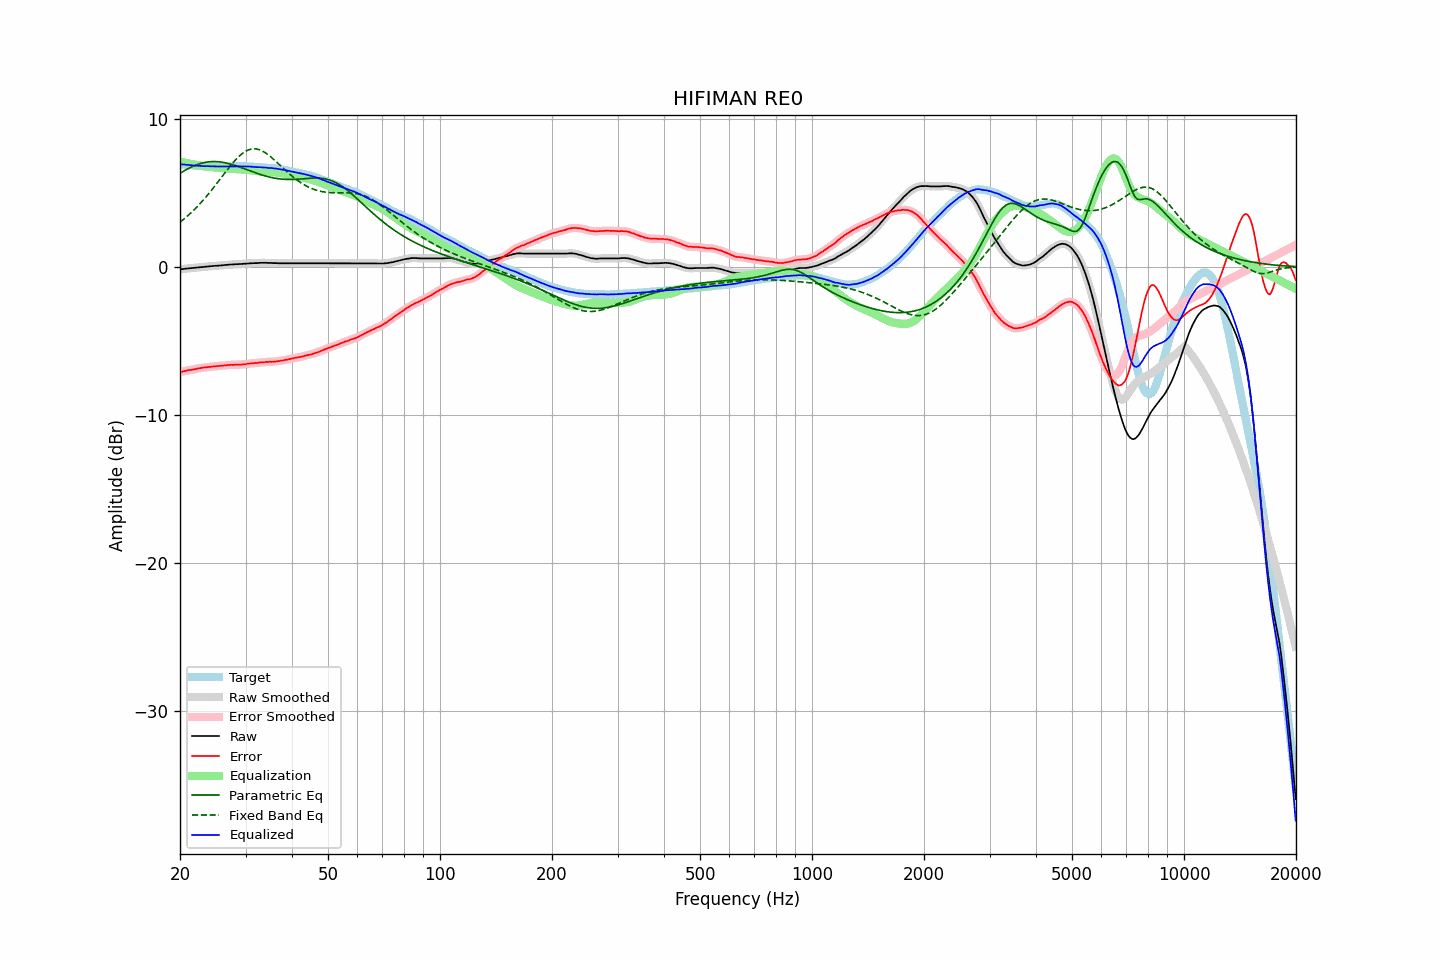

The table this chart was drawn from, first rows:
frequency, raw, error, smoothed, error_smoothed, equalization, parametric_eq, fixed_band_eq, equalized_raw, equalized_smoothed, target
20.00, -0.16, -7.10, -0.17, -7.10, 7.10, 6.32, 3.02, 6.94, 6.93, 6.94
20.20, -0.15, -7.08, -0.15, -7.08, 7.08, 6.38, 3.11, 6.92, 6.92, 6.93
20.40, -0.14, -7.06, -0.14, -7.06, 7.06, 6.45, 3.19, 6.91, 6.91, 6.92
20.61, -0.13, -7.03, -0.13, -7.03, 7.03, 6.51, 3.28, 6.91, 6.91, 6.91
20.81, -0.11, -7.00, -0.12, -7.00, 7.01, 6.58, 3.38, 6.90, 6.90, 6.89
21.02, -0.10, -6.98, -0.10, -6.98, 6.99, 6.63, 3.47, 6.89, 6.89, 6.88
21.23, -0.09, -6.96, -0.09, -6.97, 6.97, 6.69, 3.57, 6.87, 6.87, 6.87
21.44, -0.08, -6.96, -0.08, -6.95, 6.95, 6.74, 3.67, 6.86, 6.86, 6.88
21.66, -0.07, -6.93, -0.08, -6.94, 6.93, 6.79, 3.77, 6.85, 6.85, 6.86
21.87, -0.06, -6.92, -0.06, -6.92, 6.91, 6.84, 3.88, 6.84, 6.84, 6.86
22.09, -0.05, -6.89, -0.05, -6.89, 6.89, 6.88, 3.99, 6.83, 6.84, 6.84
22.31, -0.03, -6.86, -0.04, -6.87, 6.87, 6.92, 4.10, 6.83, 6.83, 6.83
22.54, -0.02, -6.84, -0.03, -6.84, 6.85, 6.96, 4.22, 6.82, 6.82, 6.82
22.76, -0.01, -6.83, -0.01, -6.83, 6.83, 6.99, 4.33, 6.82, 6.82, 6.82
22.99, -0.00, -6.81, -0.00, -6.81, 6.81, 7.02, 4.45, 6.81, 6.81, 6.81
23.22, 0.01, -6.79, 0.01, -6.80, 6.80, 7.04, 4.58, 6.80, 6.80, 6.80
23.45, 0.02, -6.79, 0.02, -6.78, 6.78, 7.07, 4.70, 6.80, 6.80, 6.81
23.69, 0.03, -6.77, 0.03, -6.77, 6.77, 7.08, 4.83, 6.80, 6.80, 6.80
23.92, 0.04, -6.75, 0.04, -6.76, 6.76, 7.10, 4.96, 6.79, 6.79, 6.79
24.16, 0.05, -6.75, 0.05, -6.75, 6.75, 7.11, 5.09, 6.79, 6.79, 6.80
24.40, 0.06, -6.74, 0.06, -6.74, 6.73, 7.11, 5.23, 6.79, 6.79, 6.80
24.65, 0.07, -6.72, 0.06, -6.73, 6.72, 7.11, 5.37, 6.79, 6.79, 6.79
24.89, 0.08, -6.71, 0.07, -6.71, 6.71, 7.11, 5.51, 6.79, 6.79, 6.79
25.14, 0.08, -6.70, 0.08, -6.70, 6.70, 7.11, 5.65, 6.78, 6.78, 6.78
25.39, 0.09, -6.69, 0.09, -6.69, 6.69, 7.10, 5.79, 6.78, 6.78, 6.78
25.65, 0.10, -6.68, 0.09, -6.68, 6.68, 7.09, 5.93, 6.78, 6.78, 6.78
25.91, 0.11, -6.67, 0.11, -6.67, 6.67, 7.07, 6.07, 6.78, 6.78, 6.78
26.16, 0.12, -6.67, 0.12, -6.66, 6.66, 7.05, 6.22, 6.78, 6.78, 6.79
26.43, 0.13, -6.65, 0.13, -6.65, 6.65, 7.03, 6.36, 6.78, 6.78, 6.78
26.69, 0.14, -6.64, 0.14, -6.64, 6.64, 7.01, 6.50, 6.78, 6.78, 6.78
26.96, 0.15, -6.63, 0.15, -6.63, 6.63, 6.98, 6.64, 6.78, 6.78, 6.78
27.23, 0.16, -6.62, 0.15, -6.62, 6.63, 6.96, 6.78, 6.78, 6.78, 6.78
27.50, 0.17, -6.61, 0.16, -6.62, 6.62, 6.93, 6.91, 6.78, 6.78, 6.78
27.77, 0.17, -6.62, 0.17, -6.61, 6.61, 6.89, 7.04, 6.78, 6.78, 6.79
28.05, 0.18, -6.60, 0.18, -6.61, 6.61, 6.86, 7.16, 6.78, 6.78, 6.78
28.33, 0.19, -6.60, 0.18, -6.60, 6.61, 6.82, 7.28, 6.79, 6.79, 6.79
28.62, 0.19, -6.60, 0.19, -6.60, 6.60, 6.79, 7.39, 6.79, 6.79, 6.79
28.90, 0.20, -6.60, 0.19, -6.60, 6.60, 6.75, 7.50, 6.79, 6.79, 6.80
29.19, 0.20, -6.60, 0.20, -6.59, 6.59, 6.71, 7.59, 6.79, 6.79, 6.80
29.48, 0.21, -6.58, 0.21, -6.59, 6.58, 6.67, 7.68, 6.79, 6.79, 6.79
29.78, 0.22, -6.57, 0.21, -6.58, 6.57, 6.63, 7.75, 6.79, 6.78, 6.79
30.08, 0.22, -6.57, 0.22, -6.56, 6.56, 6.59, 7.82, 6.78, 6.78, 6.79
30.38, 0.23, -6.54, 0.23, -6.55, 6.55, 6.55, 7.88, 6.78, 6.78, 6.77
30.68, 0.24, -6.53, 0.23, -6.53, 6.54, 6.51, 7.92, 6.77, 6.77, 6.77
30.99, 0.25, -6.52, 0.24, -6.52, 6.53, 6.47, 7.95, 6.77, 6.77, 6.77
31.30, 0.25, -6.52, 0.25, -6.51, 6.51, 6.43, 7.97, 6.76, 6.76, 6.77
31.61, 0.26, -6.50, 0.25, -6.50, 6.50, 6.39, 7.98, 6.76, 6.75, 6.76
31.93, 0.26, -6.48, 0.25, -6.49, 6.49, 6.35, 7.97, 6.74, 6.74, 6.74
32.24, 0.26, -6.49, 0.26, -6.48, 6.48, 6.31, 7.95, 6.73, 6.74, 6.75
32.57, 0.27, -6.46, 0.27, -6.47, 6.47, 6.28, 7.93, 6.73, 6.73, 6.73
32.89, 0.28, -6.45, 0.27, -6.45, 6.46, 6.24, 7.89, 6.73, 6.73, 6.73
33.22, 0.28, -6.44, 0.28, -6.44, 6.45, 6.21, 7.84, 6.72, 6.72, 6.72
33.55, 0.28, -6.44, 0.28, -6.44, 6.44, 6.17, 7.78, 6.71, 6.71, 6.72
33.89, 0.28, -6.43, 0.27, -6.43, 6.43, 6.14, 7.71, 6.70, 6.70, 6.71
34.23, 0.28, -6.41, 0.27, -6.42, 6.42, 6.11, 7.64, 6.70, 6.70, 6.69
34.57, 0.27, -6.42, 0.27, -6.41, 6.42, 6.08, 7.56, 6.68, 6.69, 6.69
34.92, 0.27, -6.40, 0.27, -6.41, 6.41, 6.06, 7.47, 6.68, 6.68, 6.67
35.27, 0.27, -6.42, 0.26, -6.41, 6.41, 6.03, 7.38, 6.67, 6.67, 6.69
35.62, 0.26, -6.40, 0.26, -6.40, 6.40, 6.01, 7.29, 6.66, 6.66, 6.66
35.97, 0.26, -6.40, 0.26, -6.40, 6.39, 5.99, 7.19, 6.65, 6.65, 6.66
... 635 more rows
